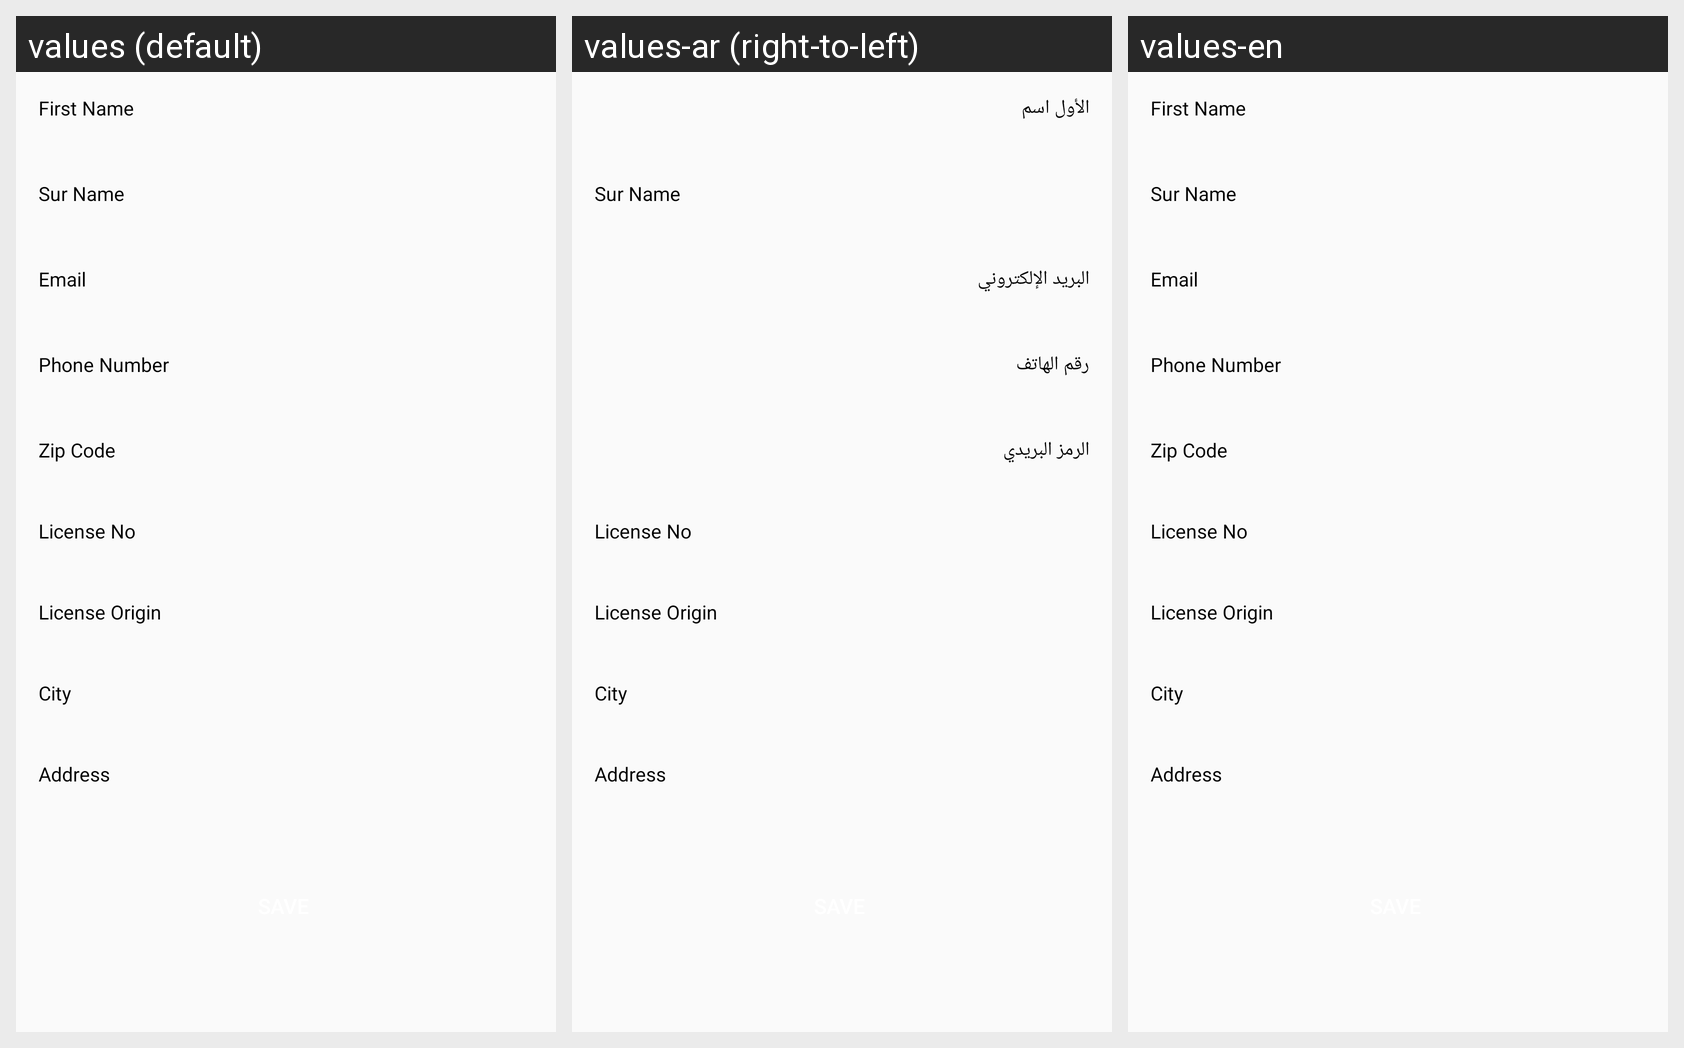

The same Android screen rendered under several of its app's locales, left to right. List the strings drawn on it with the default value and each locale's translation.
Android screen res/layout/popup_updateprofile.xml rendered under 3 locales, left to right: values (default), values-ar (right-to-left), values-en. Device: Nexus 5 (rendered at 1080×1920; each locale shown at half size, 540×960, under a caption strip naming it); theme AppTheme.Red.
Strings drawn on this screen, with the default value and each locale's value (text and hints the layout hard-codes, and strings that could not be matched under every locale, appear in the picture but are not listed):

firstname
  values: First Name
  values-ar: الأول اسم
  values-en: First Name

surname
  values: Sur Name
  values-ar: Sur Name  [not translated; the default value is used]
  values-en: Sur Name  [not translated; the default value is used]

email
  values: Email
  values-ar: البريد الإلكتروني
  values-en: Email

phnumb
  values: Phone Number
  values-ar: رقم الهاتف
  values-en: Phone Number

zipcode
  values: Zip Code
  values-ar: الرمز البريدي
  values-en: Zip Code

licenseno
  values: License No
  values-ar: License No  [not translated; the default value is used]
  values-en: License No  [not translated; the default value is used]

licenseorigion
  values: License Origin
  values-ar: License Origin  [not translated; the default value is used]
  values-en: License Origin  [not translated; the default value is used]

city
  values: City
  values-ar: City  [not translated; the default value is used]
  values-en: City  [not translated; the default value is used]

address
  values: Address
  values-ar: Address  [not translated; the default value is used]
  values-en: Address  [not translated; the default value is used]
